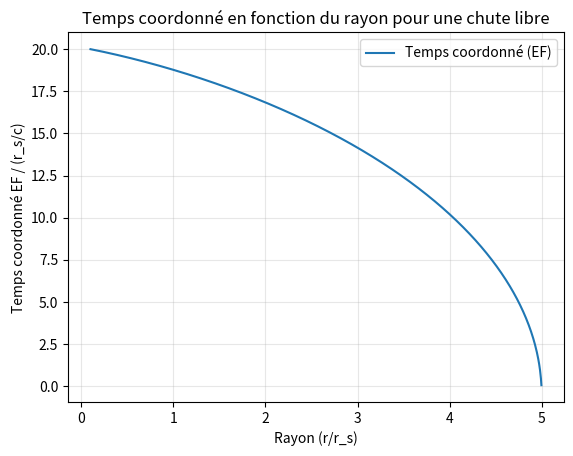

This chart was generated by the following Python code:
import matplotlib.pyplot as plt
import numpy as np


def schwarzschild_radius(M):
    """
    Calcul du rayon de Schwarzschild pour une masse M.
    r_s = 2GM/c^2
    """
    G = 6.67430e-11  # Constante gravitationnelle en m^3 kg^-1 s^-2
    c = 299792458     # Vitesse de la lumière en m/s
    return 2 * G * M / c**2

c = 299792458  # Vitesse de la lumière en m/s
G=6.67430e-11  # Constante gravitationnelle en m^3 kg^-1 s^-2
Msun = 1.989e30  # Masse du Soleil en kg    
def ff_EF_time(r0, r, M):
    """
    Calcul du temps coordonné par intégration numérique.
    r décroît de r0 vers 0, donc on separe entre les deux régions:
- r > r_s : descente vers le trou noir
- r < r_s : chute libre à l'intérieur du trou noir
    dt/dr = sqrt(1-r_s/r0) / (1-r_s/r) * (-1/(c*sqrt(r_s/r - r_s/r0)))
    """
    r_s = schwarzschild_radius(M)
    r = np.asarray(r)
    dt_dr = np.zeros_like(r, dtype=float)
    
    # Masques pour les deux régions
    mask_out = r > r_s  # Région r > r_s (reachable)
    mask_in = r < r_s   # Région r < r_s (intérieur)
    
    with np.errstate(divide='ignore', invalid='ignore'):
        # Région extérieure
        if np.any(mask_out):
            dt_dr[mask_out] = np.sqrt(1 - r_s/r0) / (1 - r_s/r[mask_out]) * (-1) / (c * np.sqrt(r_s/r[mask_out] - r_s/r0)) + 1/c * 1/(r[mask_out]/r_s - 1)
        
        # Région intérieure
        if np.any(mask_in):
            dt_dr[mask_in] = np.sqrt(1 - r_s/r0) / (1 - r_s/r[mask_in]) * (-1) / (c * np.sqrt(r_s/r[mask_in] - r_s/r0)) + 1/c * 1/(r[mask_in]/r_s - 1)
            #dt_dr[mask_in] = np.clip(dt_dr[mask_in], -2, None)  # Clip à -2 pour régulariser à r_s
    
    dr = np.gradient(r)
    t_coord = np.cumsum((dt_dr * dr))
    t_coord += 20*r_s/c  # Normaliser pour que t=0 à r=r0
    return t_coord

fig, ax = plt.subplots()
M = 10 * Msun  # Masse du trou noir en kg
r_s = schwarzschild_radius(M)
r0 = 5 * r_s  # Rayon initial de chute libre

r = np.linspace(0.1 * schwarzschild_radius(M), 5 * schwarzschild_radius(M), 1000)  # Rayon de chute libre
t_coord = ff_EF_time(r0, r, M)
ax.plot(r/r_s, t_coord/r_s*c, label='Temps coordonné (EF)')
ax.set_xlabel('Rayon (r/r_s)')
ax.set_ylabel('Temps coordonné EF / (r_s/c)')
ax.set_title('Temps coordonné en fonction du rayon pour une chute libre')
ax.legend()
ax.grid(alpha=0.3)
plt.show()
fig.savefig('temps_coordonne.png', dpi=150, bbox_inches='tight')